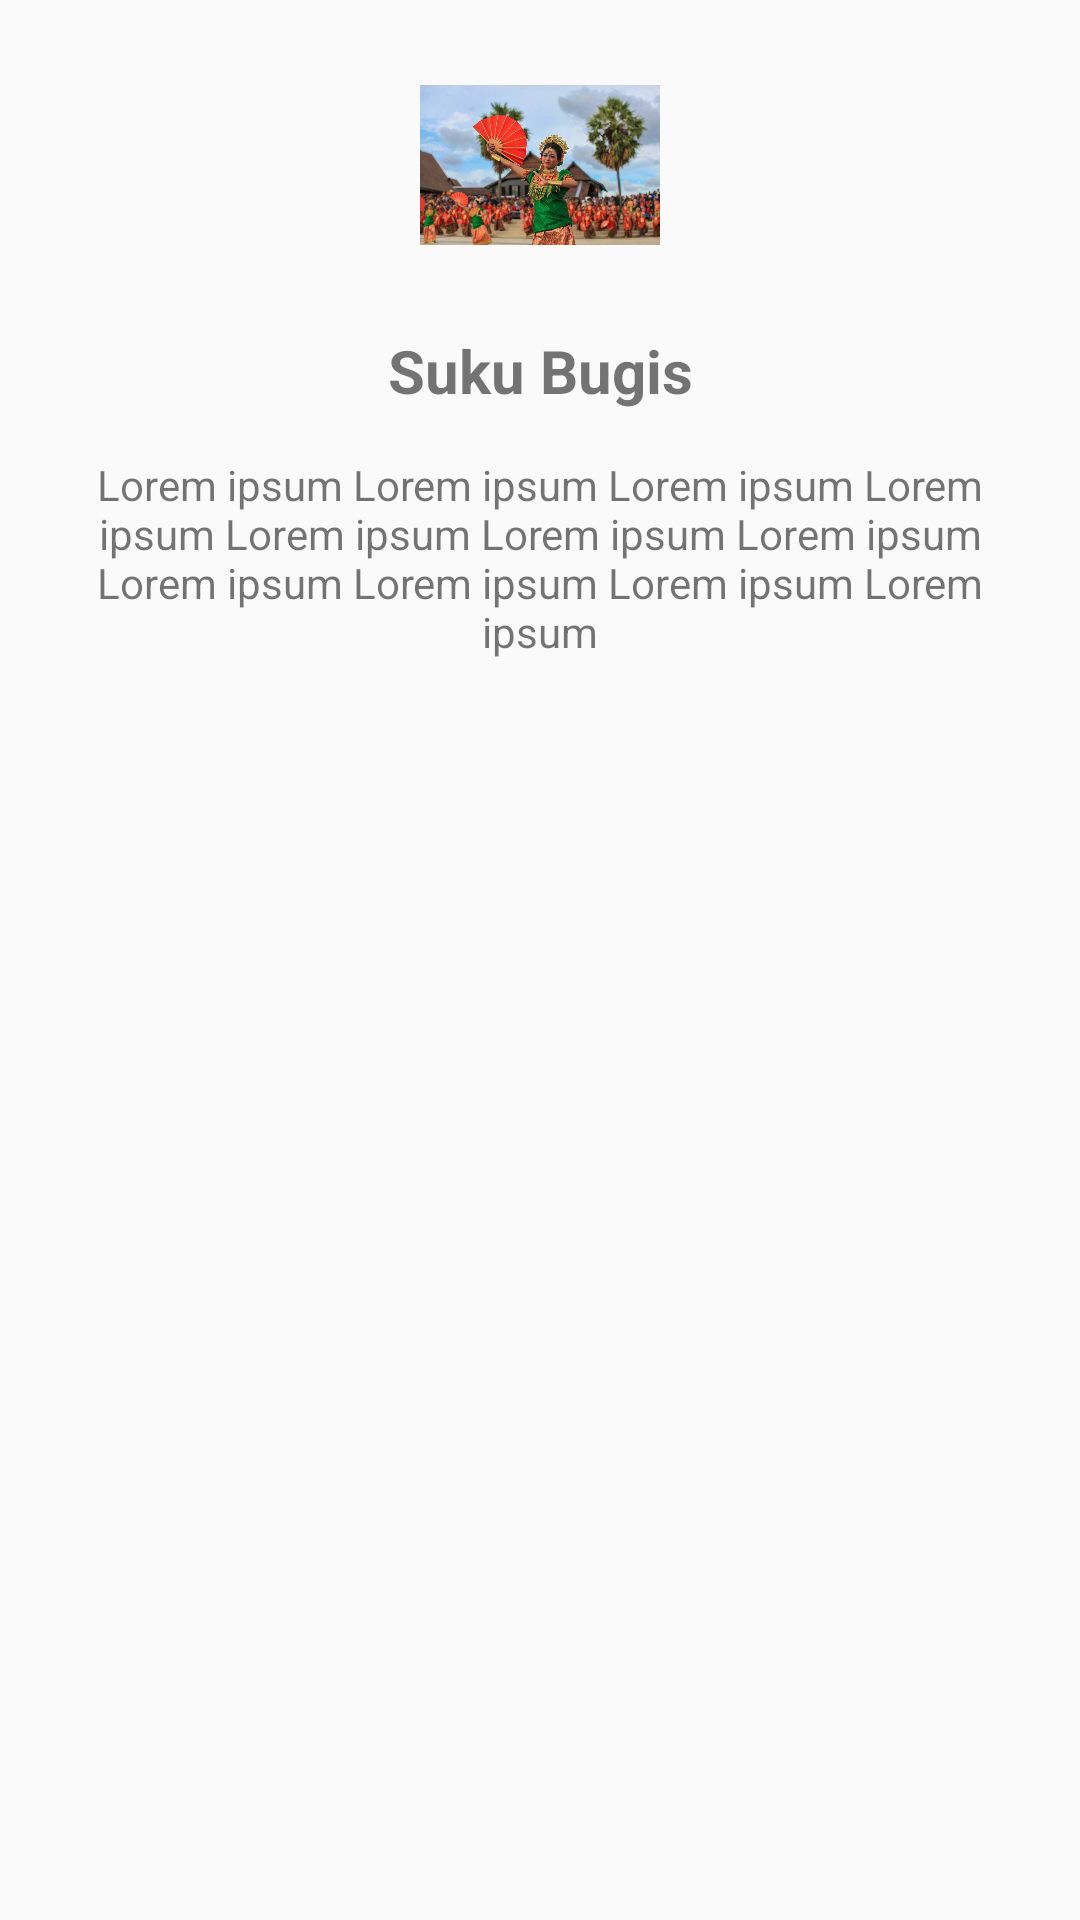

This screen was rendered from an Android layout file. Write that file and the resources it references.
<!-- AndroidManifest.xml: application theme AppTheme -->
<!-- res/layout/activity_detail.xml -->
<?xml version="1.0" encoding="utf-8"?>
<ScrollView
    xmlns:android="http://schemas.android.com/apk/res/android"
    xmlns:app="http://schemas.android.com/apk/res-auto"
    xmlns:tools="http://schemas.android.com/tools"
    android:layout_width="match_parent"
    android:layout_height="match_parent">

    <LinearLayout
        android:layout_width="match_parent"
        android:layout_height="match_parent"
        tools:context=".DetailActivity"
        android:orientation="vertical"
        android:layout_margin="15dp">

        <ImageView
            android:id="@+id/imgLogo"
            android:layout_width="80dp"
            android:layout_height="80dp"
            android:src="@drawable/suku_bugis"
            android:layout_gravity="center"/>

        <TextView
            android:id="@+id/txtTitle"
            android:layout_width="match_parent"
            android:layout_height="wrap_content"
            android:gravity="center"
            android:text="Suku Bugis"
            android:textStyle="bold"
            android:textSize="20dp"
            android:paddingTop="15dp"/>

        <TextView
            android:id="@+id/txtDetail"
            android:layout_width="match_parent"
            android:layout_height="wrap_content"
            android:gravity="center"
            android:paddingTop="15dp"
            android:text="Lorem ipsum Lorem ipsum Lorem ipsum Lorem ipsum Lorem ipsum Lorem ipsum Lorem ipsum Lorem ipsum Lorem ipsum Lorem ipsum Lorem ipsum"/>

    </LinearLayout>
</ScrollView>
<!-- resources referenced by this layout -->
<resources>
  <!-- drawable suku_bugis: jpg bitmap (drawable, 56240 bytes) -->
  <style name="AppTheme" parent="Theme.AppCompat.Light.NoActionBar">
          
          <item name="colorPrimary">#fff</item>
          <item name="colorPrimaryDark">@color/colorPrimaryDark</item>
          <item name="colorAccent">@color/colorAccent</item>
      </style>
  <!-- not gathered from this repository: default colours our renderer supplied (Android Studio template values) -->
  <color name="colorPrimaryDark">#FF3700B3</color>
  <color name="colorAccent">#FF03DAC5</color>
</resources>
